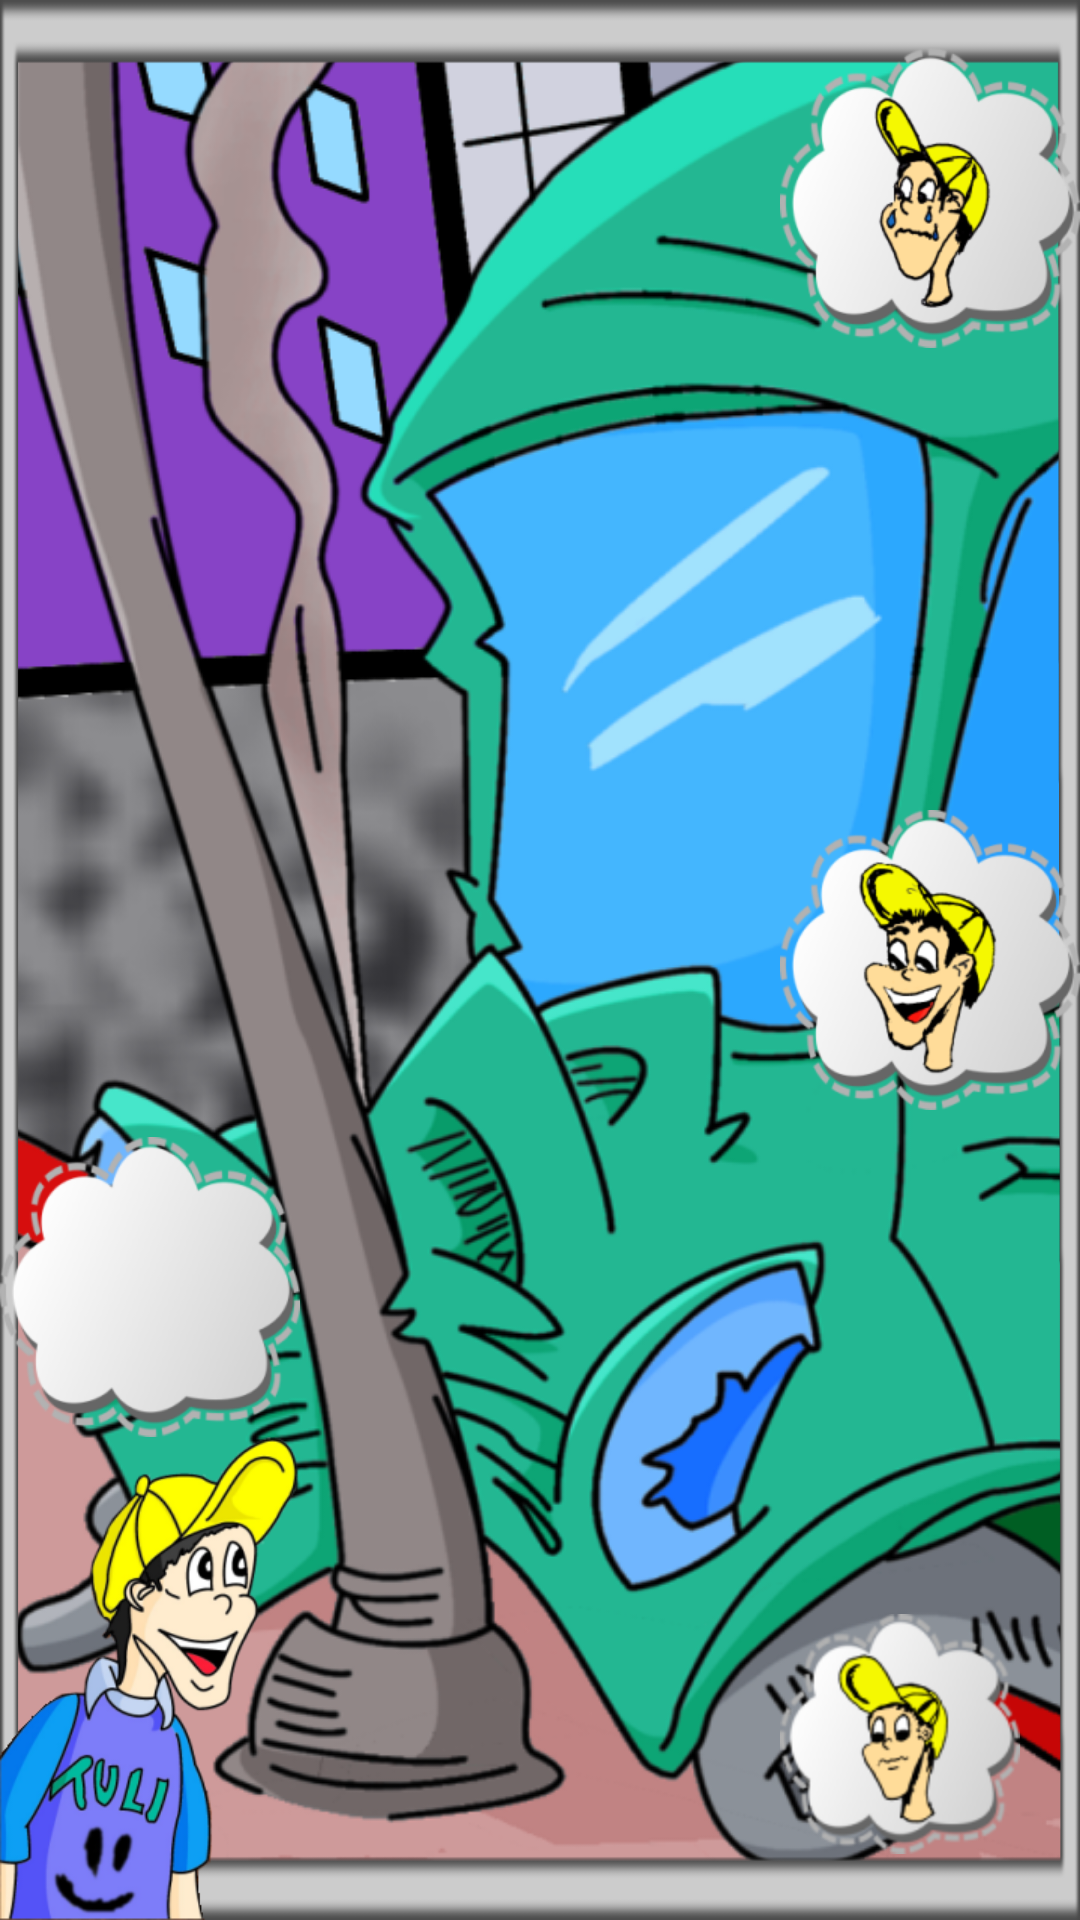

The Android layout XML behind this screen, and the referenced resources:
<!-- AndroidManifest.xml: application theme AppTheme -->
<!-- res/layout/activity_main.xml -->
<RelativeLayout xmlns:android="http://schemas.android.com/apk/res/android"
    xmlns:tools="http://schemas.android.com/tools"
    android:id="@+id/marco"
    android:layout_width="match_parent"
    android:layout_height="match_parent"
    tools:context=".MainActivity" >
    
    <ImageView
        android:id="@+id/image"
        android:layout_width="match_parent"
        android:layout_height="match_parent"
        android:src="@drawable/img_1"
        android:scaleType="centerCrop" />


    <ImageView
        android:id="@+id/frame"
        android:layout_width="match_parent"
        android:layout_height="match_parent"
        android:layout_alignParentLeft="true"
        android:layout_alignParentTop="true"
        android:scaleType="fitXY"
        android:src="@drawable/frame" />    

    <ImageView
        android:id="@+id/happy"
        android:layout_width="wrap_content"
        android:layout_height="wrap_content"
        android:layout_alignParentRight="true"
        android:layout_centerVertical="true"
        android:src="@drawable/_1happy" />

    <ImageView
        android:id="@+id/sad"
        android:layout_width="wrap_content"
        android:layout_height="wrap_content"
        android:layout_alignLeft="@+id/happy"
        android:layout_alignParentTop="true"
        android:layout_marginTop="16dp"
        android:src="@drawable/_2sad" />

    <ImageView
        android:id="@+id/indifferent"
        android:layout_width="wrap_content"
        android:layout_height="wrap_content"
        android:layout_alignLeft="@+id/happy"
        android:layout_alignParentBottom="true"
        android:layout_marginBottom="22dp"
        android:src="@drawable/_3indifferent" />

	<ImageView
	    android:id="@+id/imageView1"
	    android:layout_width="wrap_content"
	    android:layout_height="wrap_content"
	    android:layout_alignParentBottom="true"
	    android:layout_alignParentLeft="true"
	    android:src="@drawable/tuli" />

	<ImageView
	    android:id="@+id/answerSpace"
	    android:layout_width="wrap_content"
	    android:layout_height="wrap_content"
	    android:layout_above="@+id/imageView1"
	    android:layout_alignParentLeft="true"
	    android:src="@drawable/answer" />

</RelativeLayout>
<!-- resources referenced by this layout -->
<resources>
  <!-- drawable _1happy: png bitmap (drawable-hdpi, 18043 bytes) -->
  <!-- drawable _2sad: png bitmap (drawable-hdpi, 16185 bytes) -->
  <!-- drawable _3indifferent: png bitmap (drawable-hdpi, 16335 bytes) -->
  <!-- drawable answer: png bitmap (drawable-hdpi, 6456 bytes) -->
  <!-- drawable frame: png bitmap (drawable-hdpi, 3198 bytes) -->
  <!-- drawable img_1: png bitmap (drawable-hdpi, 463606 bytes) -->
  <!-- drawable tuli: png bitmap (drawable-hdpi, 38548 bytes) -->
  <style name="AppTheme" parent="AppBaseTheme">
          
      </style>
  <style name="AppBaseTheme" parent="android:Theme.Light">
          
      </style>
</resources>
